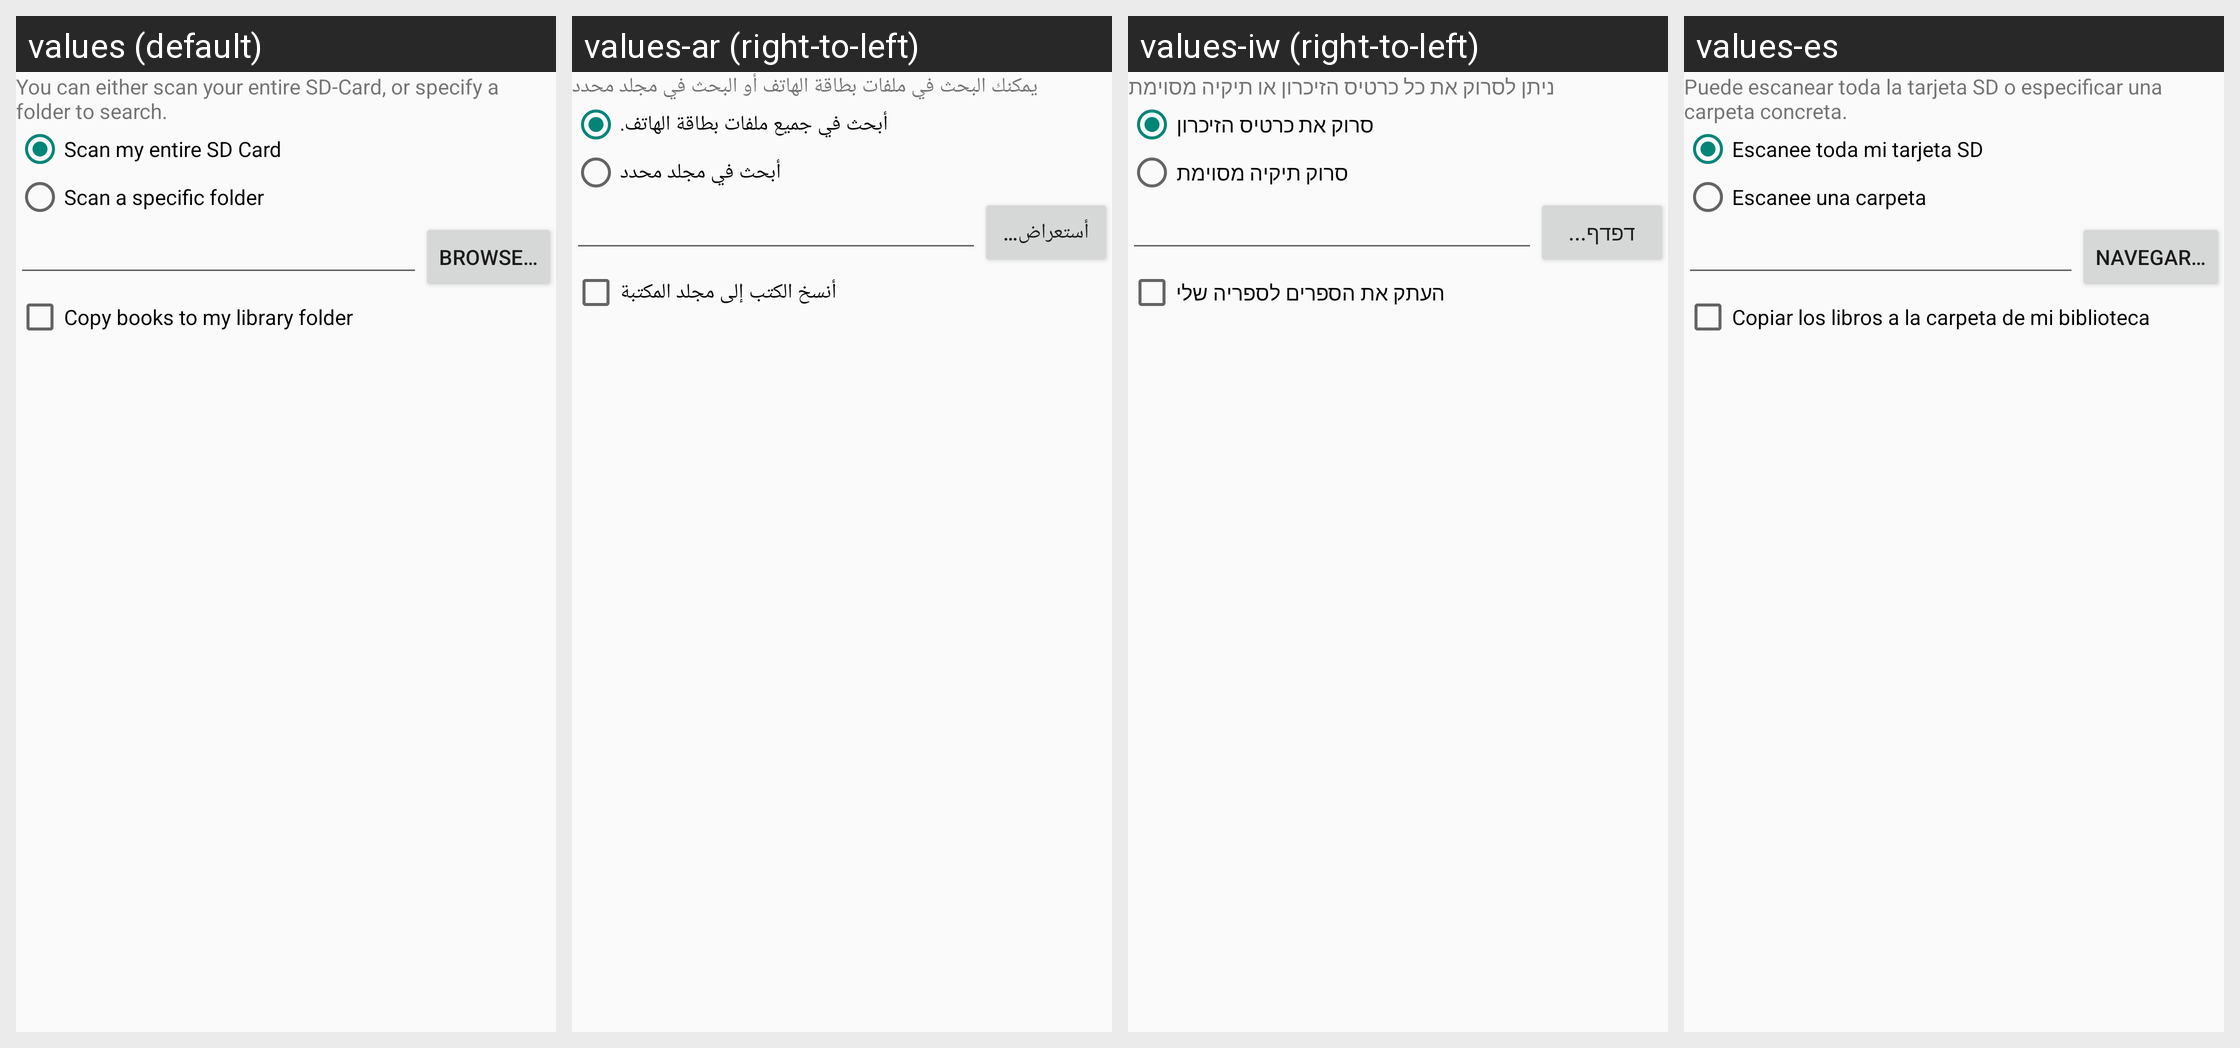

The Android screen above is rendered under several locales of the same app. Produce the string resources it draws, with the default and per-locale values.
Android screen res/layout/import_dialog.xml rendered under 4 locales, left to right: values (default), values-ar (right-to-left), values-iw (right-to-left), values-es. Device: Nexus 5 (rendered at 1080×1920; each locale shown at half size, 540×960, under a caption strip naming it); theme AppTheme.
Other locales in the repository, not shown: values-de, values-fa, values-it, values-nl, values-sl.
Strings drawn on this screen, with the default value and each locale's value (text and hints the layout hard-codes, and strings that could not be matched under every locale, appear in the picture but are not listed):

import_desc
  values: You can either scan your entire SD-Card, or specify a folder to search.
  values-ar: يمكنك البحث في ملفات بطاقة الهاتف أو البحث في مجلد محدد
  values-iw: ניתן לסרוק את כל כרטיס הזיכרון או תיקיה מסוימת
  values-es: Puede escanear toda la tarjeta SD o especificar una carpeta concreta.

scan_whole_card
  values: Scan my entire SD Card
  values-ar: أبحث في جميع ملفات بطاقة الهاتف.
  values-iw: סרוק את כרטיס הזיכרון
  values-es: Escanee toda mi tarjeta SD

scan_folder
  values: Scan a specific folder
  values-ar: أبحث في مجلد محدد
  values-iw: סרוק תיקיה מסוימת
  values-es: Escanee una carpeta

browse
  values: Browse…
  values-ar: أستعراض…
  values-iw: דפדף...
  values-es: Navegar…

copy_to_library
  values: Copy books to my library folder
  values-ar: أنسخ الكتب إلى مجلد المكتبة
  values-iw: העתק את הספרים לספריה שלי
  values-es: Copiar los libros a la carpeta de mi biblioteca
